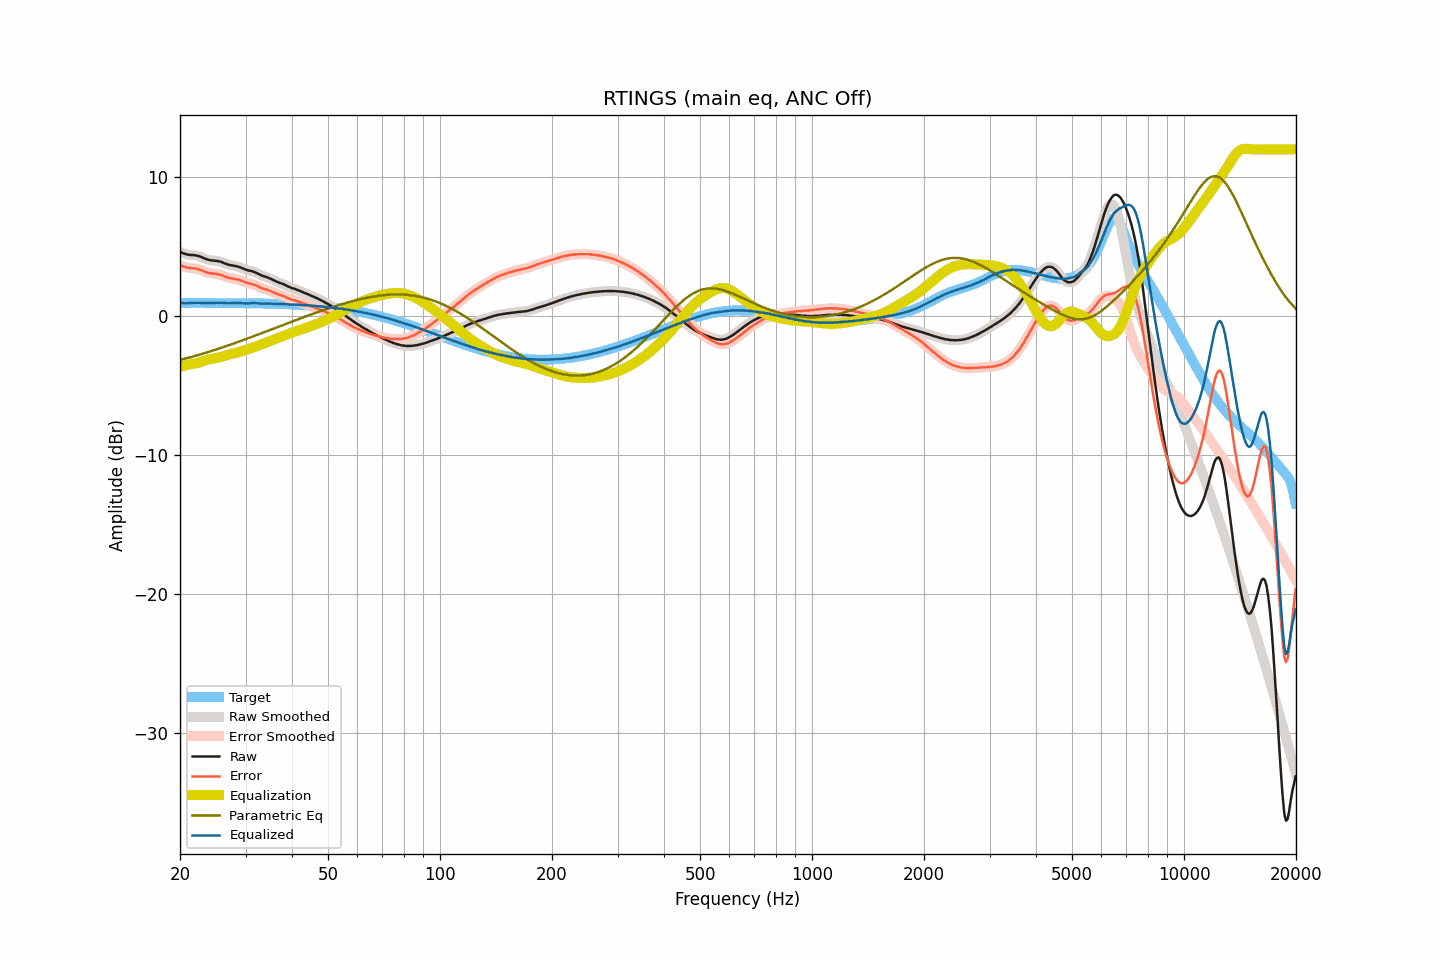

Values plotted in this chart, from the file beside it:
frequency, raw, smoothed, error, error_smoothed, equalization, parametric_eq, equalized_raw, equalized_smoothed, target
20.00, 4.63, 4.63, 3.69, 3.69, -3.65, -3.16, 0.98, 0.98, 0.94
20.20, 4.57, 4.57, 3.63, 3.63, -3.62, -3.13, 0.95, 0.95, 0.94
20.40, 4.51, 4.52, 3.57, 3.58, -3.59, -3.10, 0.92, 0.93, 0.94
20.61, 4.48, 4.47, 3.54, 3.53, -3.56, -3.07, 0.92, 0.92, 0.94
20.81, 4.44, 4.44, 3.50, 3.50, -3.53, -3.04, 0.91, 0.91, 0.94
21.02, 4.42, 4.42, 3.48, 3.48, -3.50, -3.01, 0.92, 0.92, 0.94
21.23, 4.40, 4.40, 3.46, 3.46, -3.47, -2.98, 0.93, 0.93, 0.94
21.44, 4.39, 4.39, 3.44, 3.45, -3.45, -2.95, 0.94, 0.94, 0.95
21.66, 4.39, 4.39, 3.44, 3.44, -3.44, -2.91, 0.95, 0.95, 0.95
21.87, 4.38, 4.38, 3.43, 3.43, -3.42, -2.88, 0.96, 0.96, 0.95
22.09, 4.36, 4.36, 3.41, 3.41, -3.40, -2.85, 0.96, 0.96, 0.95
22.31, 4.33, 4.33, 3.38, 3.39, -3.37, -2.82, 0.96, 0.96, 0.95
22.54, 4.30, 4.30, 3.35, 3.35, -3.34, -2.78, 0.96, 0.96, 0.95
22.76, 4.26, 4.26, 3.31, 3.31, -3.30, -2.75, 0.96, 0.95, 0.95
22.99, 4.21, 4.21, 3.27, 3.27, -3.26, -2.71, 0.95, 0.95, 0.94
23.22, 4.16, 4.16, 3.22, 3.22, -3.22, -2.68, 0.94, 0.94, 0.94
23.45, 4.11, 4.11, 3.17, 3.17, -3.18, -2.64, 0.93, 0.93, 0.94
23.69, 4.07, 4.07, 3.13, 3.13, -3.14, -2.61, 0.93, 0.93, 0.94
23.92, 4.04, 4.04, 3.10, 3.10, -3.11, -2.57, 0.93, 0.93, 0.94
24.16, 4.02, 4.02, 3.08, 3.08, -3.09, -2.53, 0.93, 0.93, 0.94
24.40, 4.00, 4.00, 3.06, 3.06, -3.07, -2.50, 0.93, 0.93, 0.94
24.65, 3.99, 3.99, 3.05, 3.05, -3.05, -2.46, 0.94, 0.94, 0.94
24.89, 3.98, 3.98, 3.04, 3.04, -3.03, -2.42, 0.95, 0.94, 0.94
25.14, 3.97, 3.97, 3.03, 3.03, -3.01, -2.38, 0.96, 0.95, 0.94
25.39, 3.94, 3.95, 2.99, 3.00, -2.99, -2.35, 0.95, 0.96, 0.95
25.65, 3.92, 3.92, 2.98, 2.97, -2.96, -2.31, 0.96, 0.96, 0.94
25.91, 3.88, 3.88, 2.94, 2.93, -2.92, -2.27, 0.96, 0.95, 0.94
26.16, 3.83, 3.83, 2.89, 2.89, -2.89, -2.23, 0.94, 0.94, 0.94
26.43, 3.78, 3.78, 2.84, 2.84, -2.85, -2.19, 0.93, 0.93, 0.94
26.69, 3.74, 3.74, 2.80, 2.80, -2.81, -2.15, 0.93, 0.93, 0.94
26.96, 3.70, 3.70, 2.76, 2.76, -2.78, -2.11, 0.92, 0.92, 0.94
27.23, 3.67, 3.67, 2.73, 2.74, -2.75, -2.07, 0.92, 0.92, 0.94
27.50, 3.65, 3.65, 2.71, 2.71, -2.72, -2.03, 0.93, 0.93, 0.94
27.77, 3.63, 3.63, 2.70, 2.70, -2.70, -1.99, 0.93, 0.93, 0.93
28.05, 3.61, 3.61, 2.68, 2.68, -2.67, -1.95, 0.94, 0.94, 0.93
28.33, 3.59, 3.59, 2.66, 2.66, -2.65, -1.91, 0.94, 0.94, 0.93
28.62, 3.56, 3.56, 2.63, 2.63, -2.62, -1.87, 0.94, 0.94, 0.93
28.90, 3.52, 3.52, 2.59, 2.59, -2.58, -1.82, 0.94, 0.94, 0.93
29.19, 3.48, 3.48, 2.55, 2.55, -2.55, -1.78, 0.93, 0.93, 0.93
29.48, 3.43, 3.43, 2.51, 2.51, -2.51, -1.74, 0.92, 0.92, 0.92
29.78, 3.38, 3.38, 2.46, 2.46, -2.47, -1.70, 0.91, 0.91, 0.92
30.08, 3.34, 3.34, 2.42, 2.42, -2.43, -1.66, 0.91, 0.90, 0.92
30.38, 3.30, 3.30, 2.38, 2.39, -2.40, -1.61, 0.90, 0.90, 0.92
30.68, 3.27, 3.27, 2.36, 2.36, -2.36, -1.57, 0.91, 0.91, 0.91
30.99, 3.25, 3.25, 2.33, 2.33, -2.33, -1.53, 0.92, 0.92, 0.92
31.30, 3.22, 3.22, 2.30, 2.30, -2.29, -1.48, 0.93, 0.93, 0.92
31.61, 3.18, 3.18, 2.26, 2.26, -2.24, -1.44, 0.94, 0.93, 0.92
31.93, 3.13, 3.13, 2.22, 2.22, -2.20, -1.40, 0.93, 0.93, 0.92
32.24, 3.08, 3.08, 2.17, 2.16, -2.16, -1.35, 0.92, 0.92, 0.91
32.57, 3.02, 3.02, 2.10, 2.10, -2.11, -1.31, 0.91, 0.91, 0.92
32.89, 2.96, 2.96, 2.04, 2.05, -2.06, -1.27, 0.89, 0.90, 0.92
33.22, 2.91, 2.91, 2.00, 2.00, -2.02, -1.22, 0.89, 0.89, 0.91
33.55, 2.87, 2.87, 1.97, 1.97, -1.97, -1.18, 0.89, 0.89, 0.90
33.89, 2.83, 2.83, 1.93, 1.94, -1.93, -1.13, 0.90, 0.90, 0.90
34.23, 2.80, 2.79, 1.91, 1.90, -1.89, -1.09, 0.91, 0.90, 0.89
34.57, 2.75, 2.75, 1.86, 1.86, -1.85, -1.05, 0.90, 0.90, 0.89
34.92, 2.70, 2.70, 1.81, 1.81, -1.80, -1.00, 0.90, 0.90, 0.89
35.27, 2.65, 2.65, 1.77, 1.76, -1.76, -0.96, 0.89, 0.89, 0.88
35.62, 2.59, 2.59, 1.71, 1.71, -1.72, -0.91, 0.88, 0.88, 0.88
35.97, 2.54, 2.54, 1.66, 1.66, -1.67, -0.87, 0.87, 0.87, 0.88
... 635 more rows
